Run: headless pygame with SDL's dummy video driver; simulated clock (each Clock.tick advances the game by its frame time, no real sleeping); random seed 0; keys injected as events and as key.get_pressed() state; no mouse input.
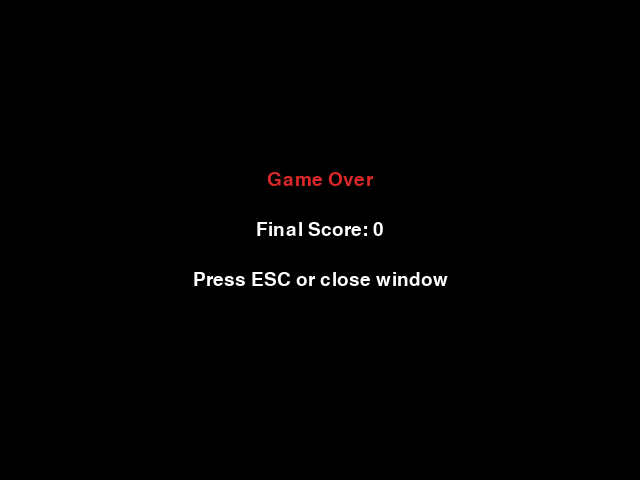
Frame 1 of 4 · flips 1–60 · no input
Frame 2 of 4 · flips 61–180 · tapped SPACE, RETURN · held RIGHT (→), D · screen unchanged from frame 1, image omitted
Frame 3 of 4 · flips 181–300 · held DOWN (↓), S · screen unchanged from frame 2, image omitted
Frame 4 of 4 · flips 301–420 · held LEFT (←), A, UP (↑), W · screen unchanged from frame 3, image omitted

The pygame program that drew these frames:

import random
import sys

import pygame


WINDOW_WIDTH = 640
WINDOW_HEIGHT = 480
CELL_SIZE = 20
GRID_WIDTH = WINDOW_WIDTH // CELL_SIZE
GRID_HEIGHT = WINDOW_HEIGHT // CELL_SIZE
FPS = 10


BLACK = (0, 0, 0)
WHITE = (255, 255, 255)
GREEN = (0, 200, 0)
RED = (220, 40, 40)


def random_food_position(snake_body):
    while True:
        position = (random.randrange(GRID_WIDTH), random.randrange(GRID_HEIGHT))
        if position not in snake_body:
            return position


def draw_cell(surface, color, position):
    rect = pygame.Rect(
        position[0] * CELL_SIZE,
        position[1] * CELL_SIZE,
        CELL_SIZE,
        CELL_SIZE,
    )
    pygame.draw.rect(surface, color, rect)


def draw_score(surface, font, score):
    score_text = font.render(f"Score: {score}", True, WHITE)
    surface.blit(score_text, (10, 10))


def game_over_screen(surface, font, score):
    surface.fill(BLACK)
    line1 = font.render("Game Over", True, RED)
    line2 = font.render(f"Final Score: {score}", True, WHITE)
    line3 = font.render("Press ESC or close window", True, WHITE)

    surface.blit(line1, (WINDOW_WIDTH // 2 - line1.get_width() // 2, 170))
    surface.blit(line2, (WINDOW_WIDTH // 2 - line2.get_width() // 2, 220))
    surface.blit(line3, (WINDOW_WIDTH // 2 - line3.get_width() // 2, 270))
    pygame.display.flip()


def main():
    pygame.init()
    screen = pygame.display.set_mode((WINDOW_WIDTH, WINDOW_HEIGHT))
    pygame.display.set_caption("Snake Game")
    clock = pygame.time.Clock()
    font = pygame.font.SysFont("arial", 28)

    snake = [(GRID_WIDTH // 2, GRID_HEIGHT // 2)]
    direction = (1, 0)
    next_direction = direction
    food = random_food_position(snake)
    score = 0

    running = True
    game_over = False

    while running:
        for event in pygame.event.get():
            if event.type == pygame.QUIT:
                running = False
            elif event.type == pygame.KEYDOWN:
                if event.key == pygame.K_ESCAPE:
                    running = False
                elif not game_over:
                    if event.key in (pygame.K_UP, pygame.K_w) and direction != (0, 1):
                        next_direction = (0, -1)
                    elif event.key in (pygame.K_DOWN, pygame.K_s) and direction != (0, -1):
                        next_direction = (0, 1)
                    elif event.key in (pygame.K_LEFT, pygame.K_a) and direction != (1, 0):
                        next_direction = (-1, 0)
                    elif event.key in (pygame.K_RIGHT, pygame.K_d) and direction != (-1, 0):
                        next_direction = (1, 0)

        if not game_over:
            direction = next_direction
            head_x = snake[0][0] + direction[0]
            head_y = snake[0][1] + direction[1]
            new_head = (head_x, head_y)

            hit_wall = not (0 <= head_x < GRID_WIDTH and 0 <= head_y < GRID_HEIGHT)
            hit_self = new_head in snake

            if hit_wall or hit_self:
                game_over = True
            else:
                snake.insert(0, new_head)
                if new_head == food:
                    score += 1
                    food = random_food_position(snake)
                else:
                    snake.pop()

            screen.fill(BLACK)
            draw_cell(screen, RED, food)
            for segment in snake:
                draw_cell(screen, GREEN, segment)
            draw_score(screen, font, score)
            pygame.display.flip()
            clock.tick(FPS)
        else:
            game_over_screen(screen, font, score)
            clock.tick(10)

    pygame.quit()
    sys.exit()


if __name__ == "__main__":
    main()
